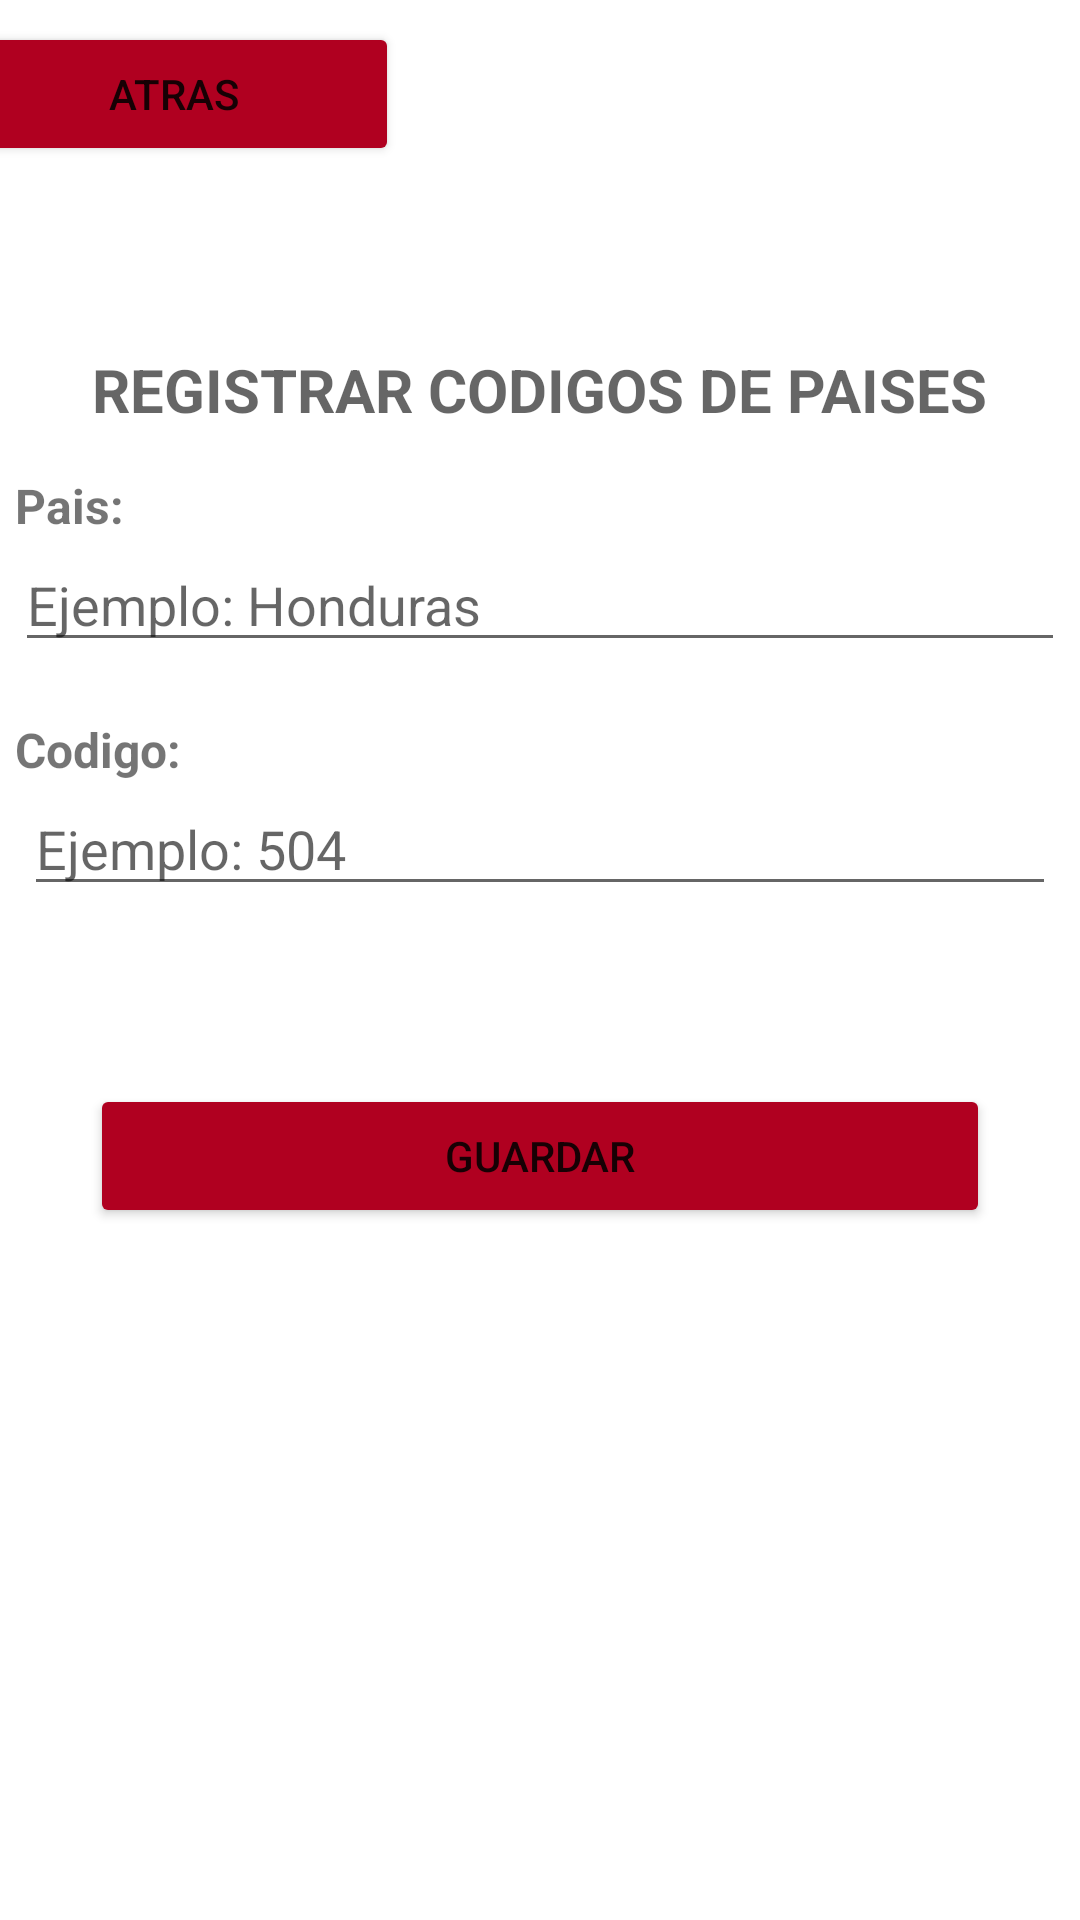

Layout XML and referenced resources for this Android screen:
<!-- AndroidManifest.xml: application theme Theme.PM2E139 -->
<!-- res/layout/activity_crear_codigo.xml -->
<?xml version="1.0" encoding="utf-8"?>
<androidx.constraintlayout.widget.ConstraintLayout xmlns:android="http://schemas.android.com/apk/res/android"
    xmlns:app="http://schemas.android.com/apk/res-auto"
    xmlns:tools="http://schemas.android.com/tools"
    android:layout_width="match_parent"
    android:layout_height="match_parent"
    tools:context=".CrearCodigo">

    <Button
        android:id="@+id/apbtnAtras"
        android:layout_width="150dp"
        android:layout_height="wrap_content"
        android:layout_marginStart="5dp"
        android:layout_marginTop="16dp"
        android:layout_marginEnd="250dp"
        android:layout_marginBottom="70dp"
        android:backgroundTint="@color/design_default_color_error"
        android:text="Atras"
        app:layout_constraintBottom_toTopOf="@+id/textView7"
        app:layout_constraintEnd_toEndOf="parent"
        app:layout_constraintStart_toStartOf="parent"
        app:layout_constraintTop_toTopOf="parent" />

    <EditText
        android:id="@+id/aptxtPais"
        android:layout_width="0dp"
        android:layout_height="wrap_content"
        android:layout_marginStart="5dp"
        android:layout_marginTop="36dp"
        android:layout_marginEnd="5dp"
        android:ems="10"
        android:hint="Ejemplo: Honduras"
        android:inputType="textPersonName"
        app:layout_constraintEnd_toEndOf="parent"
        app:layout_constraintHorizontal_bias="0.0"
        app:layout_constraintStart_toStartOf="parent"
        app:layout_constraintTop_toBottomOf="@+id/textView7" />

    <EditText
        android:id="@+id/aptxtCodigo"
        android:layout_width="0dp"
        android:layout_height="wrap_content"
        android:layout_marginStart="8dp"
        android:layout_marginTop="40dp"
        android:layout_marginEnd="8dp"
        android:ems="10"
        android:hint="Ejemplo: 504"
        android:inputType="number"
        app:layout_constraintEnd_toEndOf="parent"
        app:layout_constraintHorizontal_bias="1.0"
        app:layout_constraintStart_toStartOf="parent"
        app:layout_constraintTop_toBottomOf="@+id/aptxtPais" />

    <TextView
        android:id="@+id/txt"
        android:layout_width="0dp"
        android:layout_height="wrap_content"
        android:layout_marginStart="5dp"
        android:layout_marginEnd="5dp"
        android:text="Codigo:"
        android:textSize="16sp"
        android:textStyle="bold"
        app:layout_constraintBottom_toTopOf="@+id/aptxtCodigo"
        app:layout_constraintEnd_toEndOf="parent"
        app:layout_constraintStart_toStartOf="parent"
        app:layout_constraintTop_toBottomOf="@+id/aptxtPais"
        app:layout_constraintVertical_bias="1.0" />

    <Button
        android:id="@+id/apbtnGuardar"
        android:layout_width="0dp"
        android:layout_height="wrap_content"
        android:layout_marginStart="30dp"
        android:layout_marginEnd="30dp"
        android:backgroundTint="@color/design_default_color_error"
        android:text="Guardar"
        app:layout_constraintBottom_toBottomOf="parent"
        app:layout_constraintEnd_toEndOf="parent"
        app:layout_constraintStart_toStartOf="parent"
        app:layout_constraintTop_toBottomOf="@+id/aptxtCodigo"
        app:layout_constraintVertical_bias="0.205" />

    <TextView
        android:id="@+id/textView7"
        android:layout_width="wrap_content"
        android:layout_height="wrap_content"
        android:text="REGISTRAR CODIGOS DE PAISES"
        android:textAppearance="@style/TextAppearance.AppCompat.Medium"
        android:textSize="20sp"
        android:textStyle="bold"
        app:layout_constraintBottom_toBottomOf="parent"
        app:layout_constraintEnd_toEndOf="parent"
        app:layout_constraintHorizontal_bias="0.498"
        app:layout_constraintStart_toStartOf="parent"
        app:layout_constraintTop_toTopOf="parent"
        app:layout_constraintVertical_bias="0.19" />

    <TextView
        android:id="@+id/textView3"
        android:layout_width="0dp"
        android:layout_height="wrap_content"
        android:layout_marginStart="5dp"
        android:layout_marginTop="16dp"
        android:layout_marginEnd="5dp"
        android:text="Pais:"
        android:textSize="16sp"
        android:textStyle="bold"
        app:layout_constraintBottom_toTopOf="@+id/aptxtPais"
        app:layout_constraintEnd_toEndOf="parent"
        app:layout_constraintHorizontal_bias="0.041"
        app:layout_constraintStart_toStartOf="parent"
        app:layout_constraintVertical_bias="0.818" />
</androidx.constraintlayout.widget.ConstraintLayout>
<!-- resources referenced by this layout -->
<resources>
  <style name="Theme.PM2E139" parent="Theme.MaterialComponents.DayNight.DarkActionBar">
          
          <item name="colorPrimary">@color/purple_500</item>
          <item name="colorPrimaryVariant">@color/purple_700</item>
          <item name="colorOnPrimary">@color/white</item>
          
          <item name="colorSecondary">@color/teal_200</item>
          <item name="colorSecondaryVariant">@color/teal_700</item>
          <item name="colorOnSecondary">@color/black</item>
          
          <item name="android:statusBarColor">?attr/colorPrimaryVariant</item>
          
      </style>
  <!-- not gathered from this repository: default colours our renderer supplied (Android Studio template values) -->
  <color name="purple_500">#FF6200EE</color>
  <color name="purple_700">#FF3700B3</color>
  <color name="teal_200">#FF03DAC5</color>
  <color name="teal_700">#FF018786</color>
  <color name="black">#FF000000</color>
  <color name="white">#FFFFFFFF</color>
</resources>
